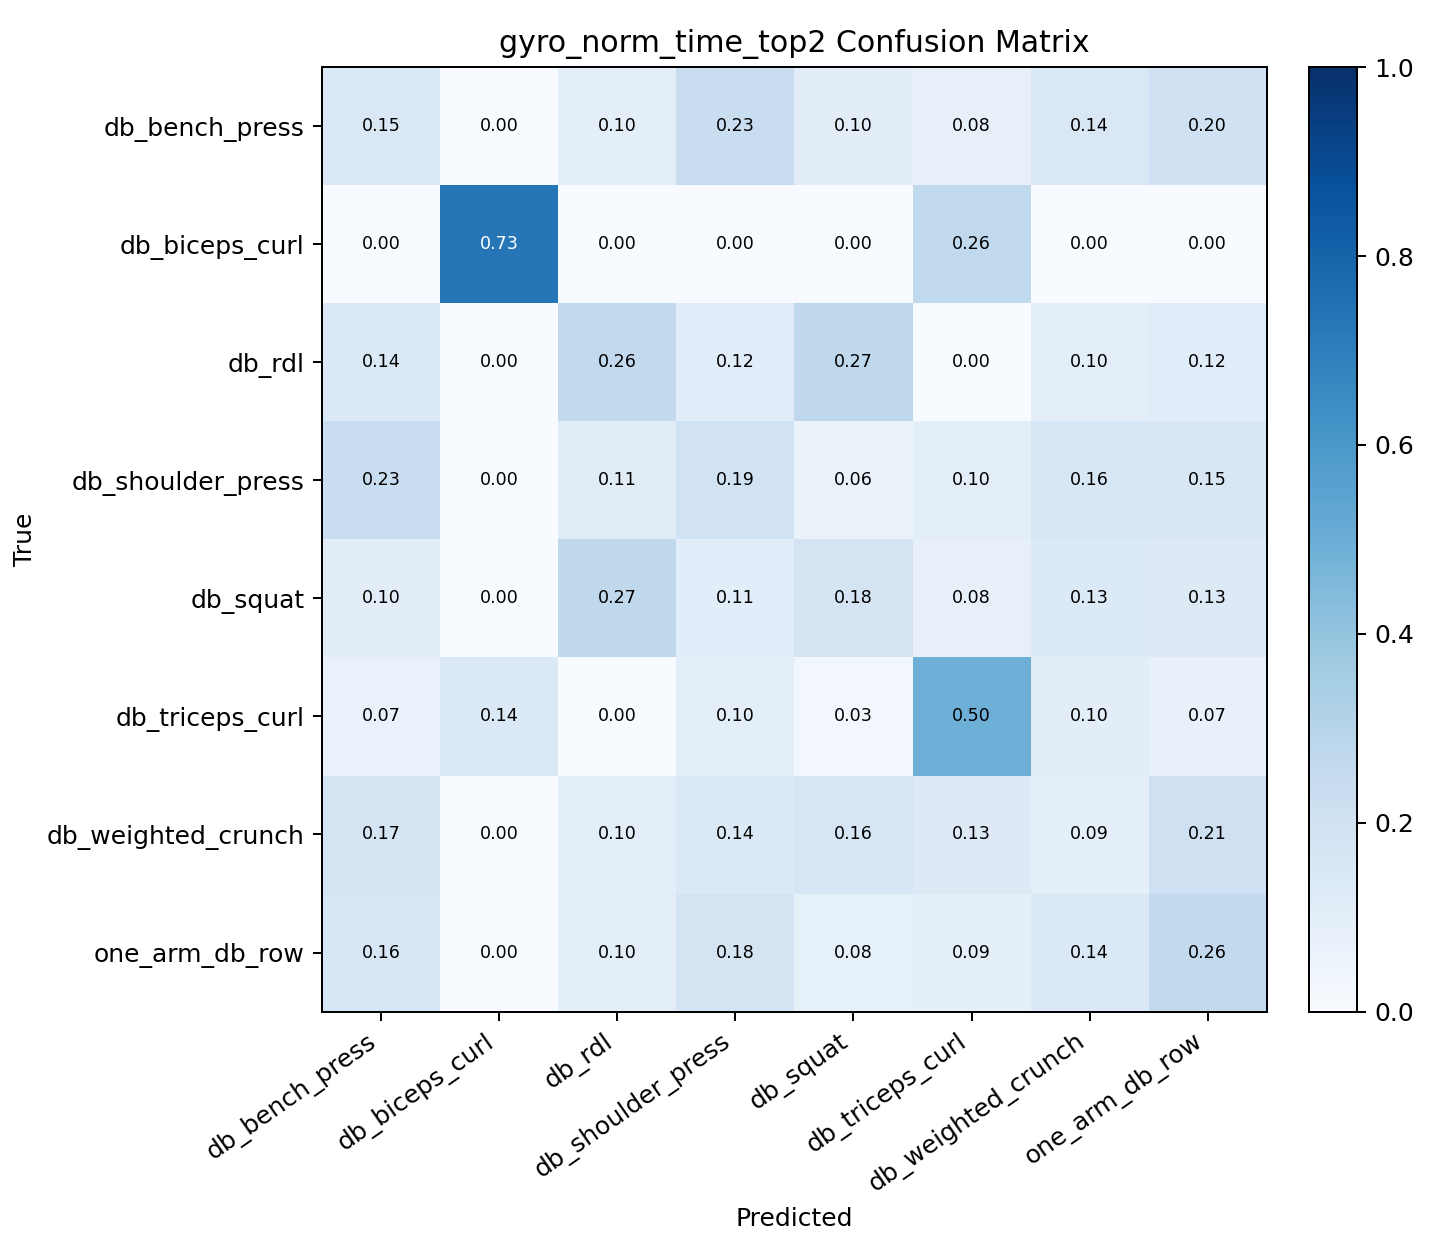

Data behind this chart, as committed beside it:
, db_bench_press, db_biceps_curl, db_rdl, db_shoulder_press, db_squat, db_triceps_curl, db_weighted_crunch, one_arm_db_row
db_bench_press, 0.1471, 0.0, 0.09706, 0.2324, 0.1029, 0.07941, 0.1412, 0.2
db_biceps_curl, 0.003472, 0.7292, 0.003472, 0.0, 0.0, 0.2639, 0.0, 0.0
db_rdl, 0.1399, 0.0, 0.2594, 0.116, 0.2696, 0.0, 0.09898, 0.116
db_shoulder_press, 0.231, 0.0, 0.1119, 0.1877, 0.06498, 0.09747, 0.1552, 0.1516
db_squat, 0.1026, 0.0, 0.2724, 0.1058, 0.1763, 0.08013, 0.1346, 0.1282
db_triceps_curl, 0.06885, 0.1377, 0.003279, 0.09508, 0.02623, 0.4951, 0.1016, 0.07213
db_weighted_crunch, 0.1739, 0.003344, 0.09699, 0.1371, 0.1639, 0.1271, 0.0903, 0.2074
one_arm_db_row, 0.1581, 0.0, 0.09677, 0.1774, 0.08387, 0.0871, 0.1387, 0.2581
